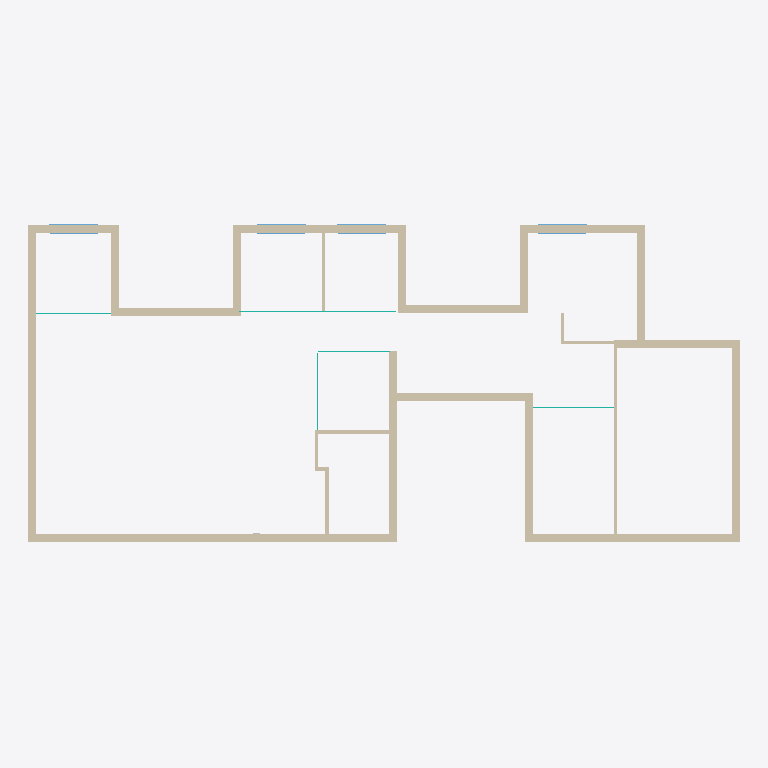
Plan cut of the same IFC building model at storey 'Level 1' (level 2.54 m, cut at 3.94 m), seen from above with north up, elements coloured by IFC class: 26 walls (beige), 5 curtain walls (teal), 4 windows (light blue). Cut surfaces are drawn darker.
Extent 26.8 m × 12.1 m × 3.0 m (x, y, z). Storeys (2): Level 0 at 0.00 m; Level 1 at 2.54 m. Elements (56): 26 IfcWallStandardCase, 9 IfcBuildingElementProxy, 8 IfcDoor, 5 IfcCurtainWall, 4 IfcWindow, 3 IfcFlowTerminal, 1 IfcSlab.

HEADER;
FILE_DESCRIPTION(('ViewDefinition [CoordinationView_V2.0]','RevitIdentifiers [VersionGUID: 1b5cdfdd-c01b-458b-a03e-37c4dd46446d, NumberOfSaves: 11]','CoordinateReference [CoordinateBase: Shared Coordinates]'),'2;1');
FILE_NAME('Project Number','2023-12-12T08:37:15+01:00',(''),(''),'ODA SDAI 24.3','Autodesk Revit 24.1.11.26 (ENG) - IFC 24.1.11.26','');
FILE_SCHEMA(('IFC2X3'));
ENDSEC;
DATA;
#104=IFCPROJECT('2RbNHjHNf8vOyNkDjceZo$',#18,'Project Number',$,$,'Project Name','Project Status',(#99),#96);
#119=IFCSITE('2RbNHjHNf8vOyNkDjceZoz',#18,'Default',$,$,#118,$,$,.ELEMENT.,$,$,$,$,$);
#109=IFCBUILDING('2RbNHjHNf8vOyNkDjceZo_',#18,'',$,$,#107,$,'',.ELEMENT.,$,$,$);
#112=IFCBUILDINGSTOREY('3Zu5Bv0LOHrPC10026FoQQ',#18,'Level 0',$,'Level:Circle Head - Project Datum',#111,$,'Level 0',.ELEMENT.,0.0);
#116=IFCBUILDINGSTOREY('15Z0v90RiHrPC20026FoKR',#18,'Level 1',$,'Level:Circle Head - Project Datum',#115,$,'Level 1',.ELEMENT.,2540.0000000000005);
#219=IFCWALLSTANDARDCASE('18TxnkNif22fjEZTGXTojg',#18,'Basic Wall:Wall-Fnd_300Con_Footing:314254',$,'Basic Wall:Wall-Fnd_300Con_Footing',#207,#218,'314254');
#197=IFCWALLSTANDARDCASE('18TxnkNif22fjEZTGXTols',#18,'Basic Wall:Wall-Fnd_300Con_Footing:314130',$,'Basic Wall:Wall-Fnd_300Con_Footing',#185,#196,'314130');
#526=IFCWALLSTANDARDCASE('18TxnkNif22fjEZTGXTp64',#18,'Basic Wall:Wall-Fnd_300Con_Footing:315744',$,'Basic Wall:Wall-Fnd_300Con_Footing',#514,#525,'315744');
#548=IFCWALLSTANDARDCASE('18TxnkNif22fjEZTGXTp5v',#18,'Basic Wall:Wall-Fnd_300Con_Footing:315805',$,'Basic Wall:Wall-Fnd_300Con_Footing',#536,#547,'315805');
#241=IFCWALLSTANDARDCASE('18TxnkNif22fjEZTGXTopS',#18,'Basic Wall:Wall-Fnd_300Con_Footing:314424',$,'Basic Wall:Wall-Fnd_300Con_Footing',#229,#240,'314424');
#307=IFCWALLSTANDARDCASE('18TxnkNif22fjEZTGXTovj',#18,'Basic Wall:Wall-Fnd_300Con_Footing:315017',$,'Basic Wall:Wall-Fnd_300Con_Footing',#295,#306,'315017');
#504=IFCWALLSTANDARDCASE('18TxnkNif22fjEZTGXTp73',#18,'Basic Wall:Wall-Fnd_300Con_Footing:315687',$,'Basic Wall:Wall-Fnd_300Con_Footing',#492,#503,'315687');
#482=IFCWALLSTANDARDCASE('18TxnkNif22fjEZTGXTp09',#18,'Basic Wall:Wall-Fnd_300Con_Footing:315629',$,'Basic Wall:Wall-Fnd_300Con_Footing',#470,#481,'315629');
#351=IFCWALLSTANDARDCASE('18TxnkNif22fjEZTGXTo_$',#18,'Basic Wall:Wall-Fnd_300Con_Footing:315227',$,'Basic Wall:Wall-Fnd_300Con_Footing',#339,#350,'315227');
#263=IFCWALLSTANDARDCASE('18TxnkNif22fjEZTGXTorL',#18,'Basic Wall:Wall-Fnd_300Con_Footing:314801',$,'Basic Wall:Wall-Fnd_300Con_Footing',#251,#262,'314801');
#438=IFCWALLSTANDARDCASE('18TxnkNif22fjEZTGXTozS',#18,'Basic Wall:Wall-Fnd_300Con_Footing:315320',$,'Basic Wall:Wall-Fnd_300Con_Footing',#426,#437,'315320');
#570=IFCWALLSTANDARDCASE('18TxnkNif22fjEZTGXTp4d',#18,'Basic Wall:Wall-Fnd_300Con_Footing:315843',$,'Basic Wall:Wall-Fnd_300Con_Footing',#558,#569,'315843');
#460=IFCWALLSTANDARDCASE('18TxnkNif22fjEZTGXToyV',#18,'Basic Wall:Wall-Fnd_300Con_Footing:315387',$,'Basic Wall:Wall-Fnd_300Con_Footing',#448,#459,'315387');
#138=IFCWALLSTANDARDCASE('18TxnkNif22fjEZTGXTobc',#18,'Basic Wall:Wall-Fnd_300Con_Footing:313730',$,'Basic Wall:Wall-Fnd_300Con_Footing',#122,#137,'313730');
#175=IFCWALLSTANDARDCASE('18TxnkNif22fjEZTGXTohB',#18,'Basic Wall:Wall-Fnd_300Con_Footing:313903',$,'Basic Wall:Wall-Fnd_300Con_Footing',#163,#174,'313903');
#285=IFCWALLSTANDARDCASE('18TxnkNif22fjEZTGXToq7',#18,'Basic Wall:Wall-Fnd_300Con_Footing:314851',$,'Basic Wall:Wall-Fnd_300Con_Footing',#273,#284,'314851');
#329=IFCWALLSTANDARDCASE('18TxnkNif22fjEZTGXTo$5',#18,'Basic Wall:Wall-Fnd_300Con_Footing:315169',$,'Basic Wall:Wall-Fnd_300Con_Footing',#317,#328,'315169');
#377=IFCWALLSTANDARDCASE('18TxnkNif22fjEZTGXTozj',#18,'Basic Wall:Wall-Ext_102Bwk-75Ins-100LBlk-12P:315273',$,'Basic Wall:Wall-Ext_102Bwk-75Ins-100LBlk-12P',#361,#376,'315273');
#593=IFCWALLSTANDARDCASE('18TxnkNif22fjEZTGXTpBV',#18,'Basic Wall:Wall-Int_12P-100Blk-12P:315963',$,'Basic Wall:Wall-Int_12P-100Blk-12P',#580,#592,'315963');
#25784=IFCWALLSTANDARDCASE('18TxnkNif22fjEZTGXTpPO',#18,'Basic Wall:Wall-Int_12P-100Blk-12P:317116',$,'Basic Wall:Wall-Int_12P-100Blk-12P',#25772,#25783,'317116');
#36867=IFCWALLSTANDARDCASE('0trLQsPJX9DOZ6AakRscrM',#18,'Basic Wall:Wall-Int_12P-100Blk-12P:319150',$,'Basic Wall:Wall-Int_12P-100Blk-12P',#36855,#36866,'319150');
#841=IFCWALLSTANDARDCASE('18TxnkNif22fjEZTGXTpHe',#18,'Basic Wall:Wall-Int_12P-100Blk-12P:316556',$,'Basic Wall:Wall-Int_12P-100Blk-12P',#829,#840,'316556');
#633=IFCWALLSTANDARDCASE('18TxnkNif22fjEZTGXTpFo',#18,'Basic Wall:Wall-Int_12P-100Blk-12P:316182',$,'Basic Wall:Wall-Int_12P-100Blk-12P',#621,#632,'316182');
#851=IFCCURTAINWALL('18TxnkNif22fjEZTGXTpNi',#18,'Curtain Wall:Curtain_Wall-Storefront:316680',$,'Curtain Wall:Curtain_Wall-Storefront',#850,$,'316680');
#819=IFCWALLSTANDARDCASE('18TxnkNif22fjEZTGXTpJL',#18,'Basic Wall:Wall-Int_12P-100Blk-12P:316465',$,'Basic Wall:Wall-Int_12P-100Blk-12P',#807,#818,'316465');
#37247=IFCWINDOW('3vAUAVdv91uBOAhqYtGm$M',#18,'Windows_Sgl_Plain:1810x1210mm 2:321220',$,'Windows_Sgl_Plain:1810x1210mm 2',#43878,#37243,'321220',600.0000000000011,1810.0000000000023);
#37263=IFCWINDOW('3vAUAVdv91uBOAhqYtGm$X',#18,'Windows_Sgl_Plain:1810x1210mm 2:321267',$,'Windows_Sgl_Plain:1810x1210mm 2',#43954,#37259,'321267',600.0000000000011,1810.0000000000016);
#37274=IFCWINDOW('3vAUAVdv91uBOAhqYtGmvN',#18,'Windows_Sgl_Plain:1810x1210mm 2:321349',$,'Windows_Sgl_Plain:1810x1210mm 2',#43969,#37270,'321349',600.0000000000011,1810.0000000000016);
#37285=IFCWINDOW('3vAUAVdv91uBOAhqYtGmwJ',#18,'Windows_Sgl_Plain:1810x1210mm 2:321409',$,'Windows_Sgl_Plain:1810x1210mm 2',#44030,#37281,'321409',600.0000000000011,1810.0000000000023);
#655=IFCWALLSTANDARDCASE('18TxnkNif22fjEZTGXTpFR',#18,'Basic Wall:Wall-Int_12P-100Blk-12P:316223',$,'Basic Wall:Wall-Int_12P-100Blk-12P',#643,#654,'316223');
#665=IFCCURTAINWALL('18TxnkNif22fjEZTGXTpC_',#18,'Curtain Wall:Curtain_Wall-Storefront:316378',$,'Curtain Wall:Curtain_Wall-Storefront',#664,$,'316378');
#36709=IFCCURTAINWALL('0trLQsPJX9DOZ6AakRsctX',#18,'Curtain Wall:Curtain_Wall-Storefront:319001',$,'Curtain Wall:Curtain_Wall-Storefront',#36708,$,'319001');
#1162=IFCCURTAINWALL('18TxnkNif22fjEZTGXTpL2',#18,'Curtain Wall:Curtain_Wall-Storefront:316838',$,'Curtain Wall:Curtain_Wall-Storefront',#1161,$,'316838');
#25794=IFCCURTAINWALL('18TxnkNif22fjEZTGXTpUW',#18,'Curtain Wall:Curtain_Wall-Storefront:317252',$,'Curtain Wall:Curtain_Wall-Storefront',#25793,$,'317252');
#36845=IFCWALLSTANDARDCASE('0trLQsPJX9DOZ6AakRscs5',#18,'Basic Wall:Wall-Int_12P-100Blk-12P:319101',$,'Basic Wall:Wall-Int_12P-100Blk-12P',#36833,#36844,'319101');
ENDSEC;